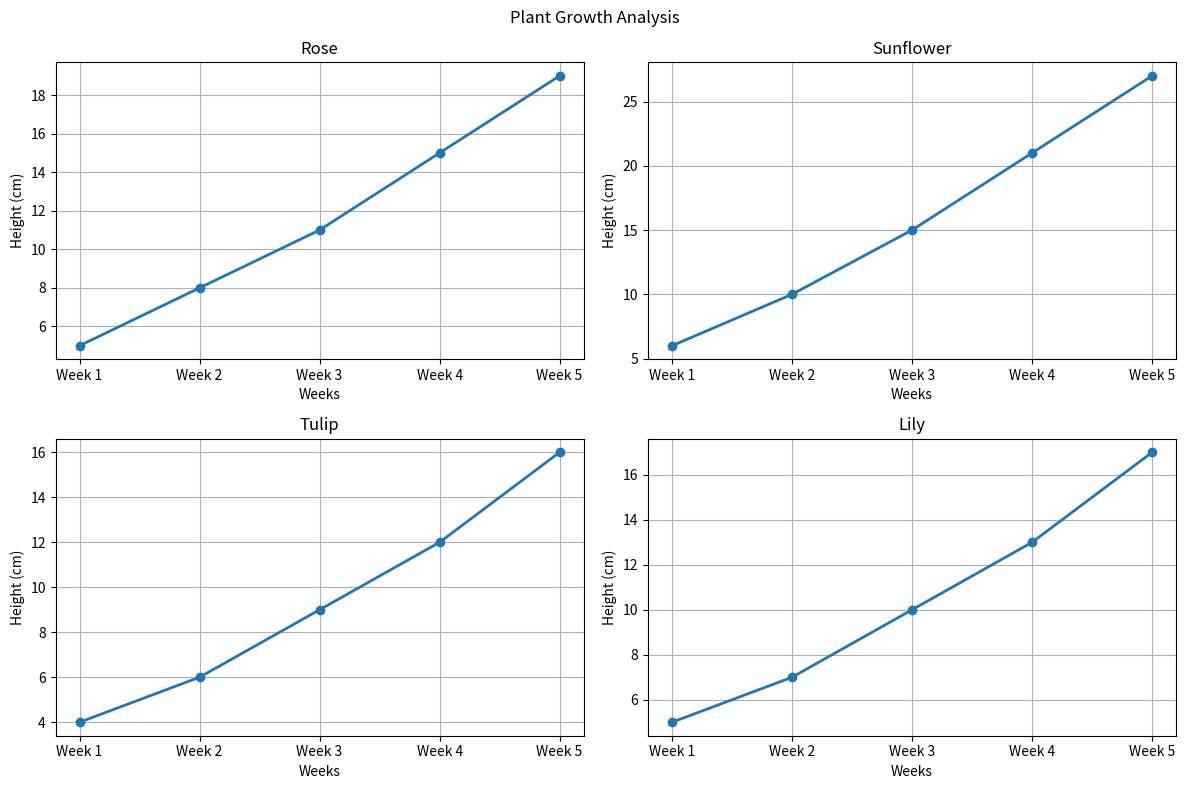

Write the Python code that produced this figure.
import matplotlib.pyplot as plt

# Weeks
weeks = ["Week 1", "Week 2", "Week 3", "Week 4", "Week 5"]

# Plant Names
plants = ["Rose", "Sunflower", "Tulip", "Lily"]

# Growth Data (cm)
growth = [
    [5, 8, 11, 15, 19],      # Rose
    [6, 10, 15, 21, 27],     # Sunflower
    [4, 6, 9, 12, 16],       # Tulip
    [5, 7, 10, 13, 17]       # Lily
]

# Create 2x2 Dashboard
fig, axes = plt.subplots(2, 2, figsize=(12, 8))

plant = 0

for i in range(2):
    for j in range(2):

        axes[i][j].plot(
            weeks,
            growth[plant],
            marker="o",
            linewidth=2
        )

        axes[i][j].set_title(plants[plant])
        axes[i][j].set_xlabel("Weeks")
        axes[i][j].set_ylabel("Height (cm)")
        axes[i][j].grid(True)

        plant += 1

fig.suptitle("Plant Growth Analysis")

plt.tight_layout()

plt.show()
